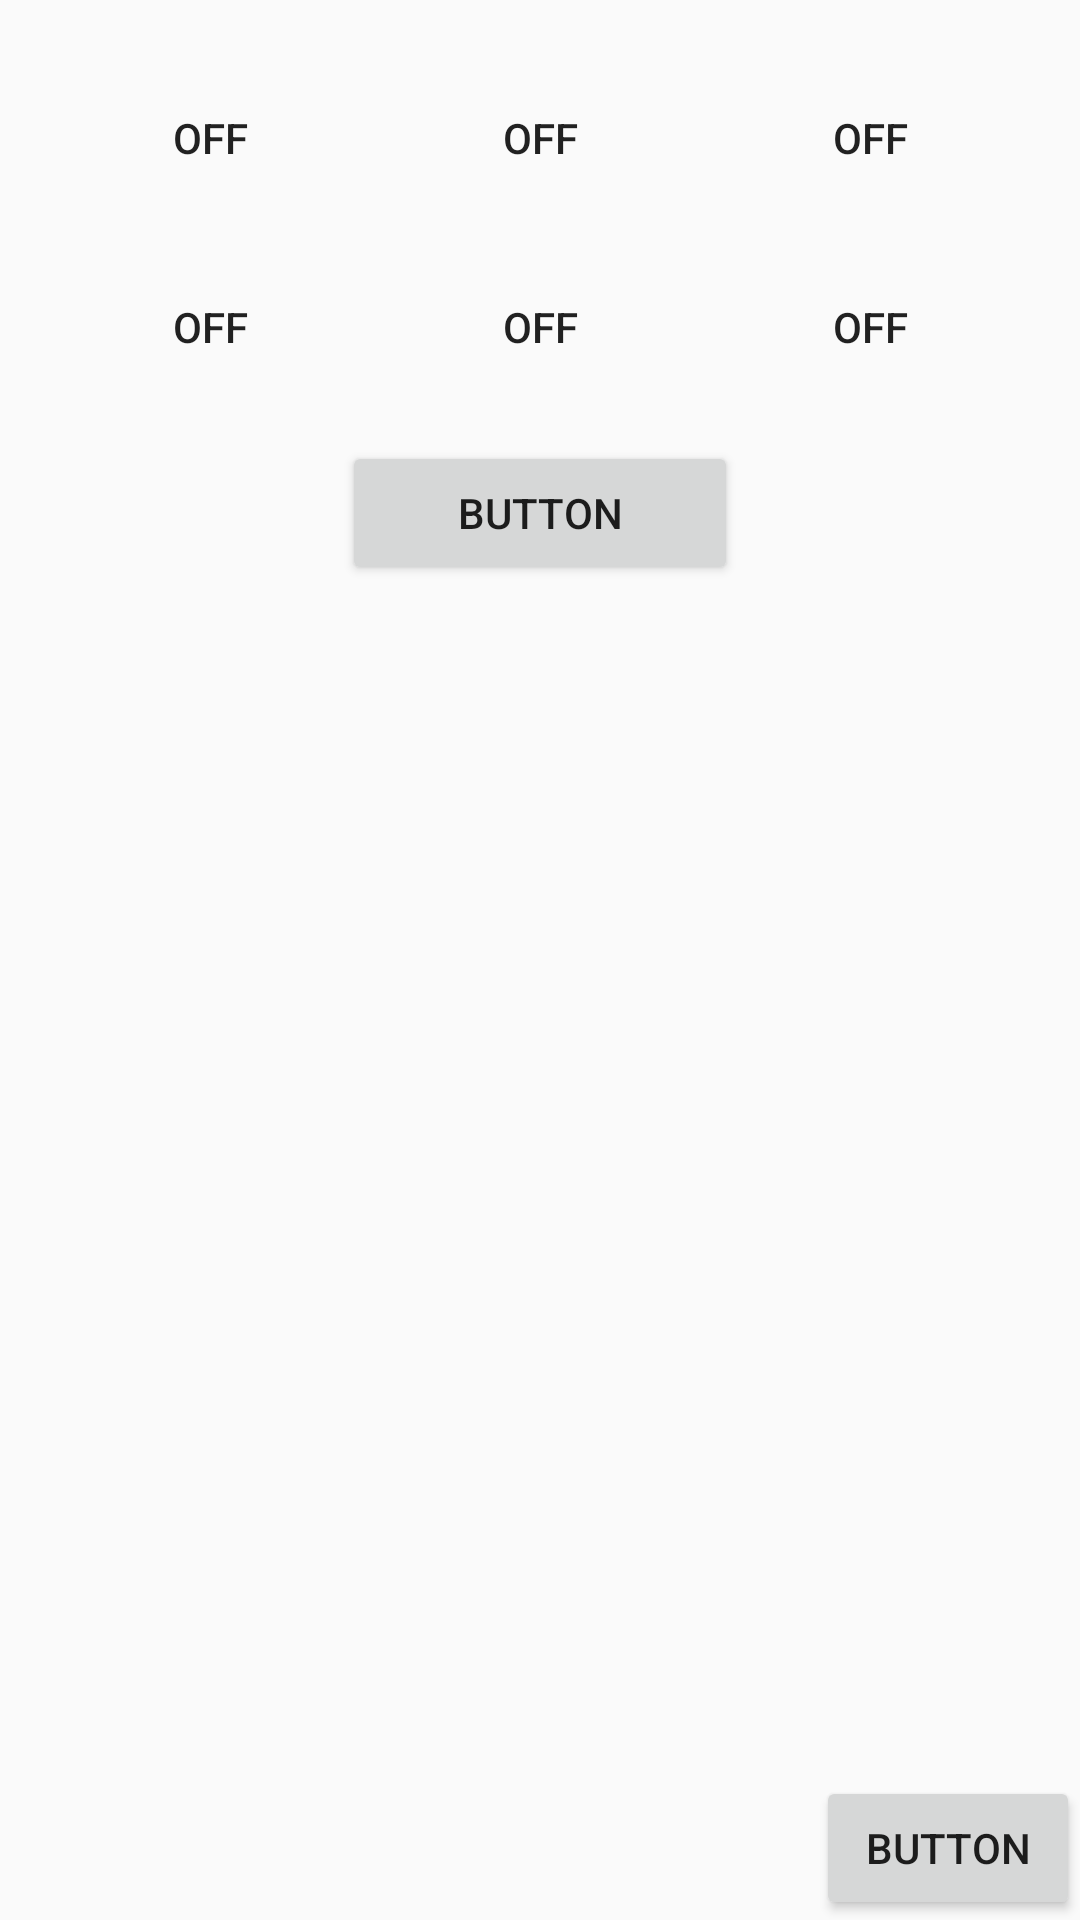

Produce the Android XML layout that renders to this screen, including the resource entries it uses.
<!-- AndroidManifest.xml: application theme AppTheme -->
<!-- res/layout/layout.xml -->
<?xml version="1.0" encoding="utf-8"?>
<RelativeLayout xmlns:android="http://schemas.android.com/apk/res/android"
    xmlns:app="http://schemas.android.com/apk/res-auto"
    android:layout_width="match_parent"
    android:layout_height="match_parent"
    >


    <ToggleButton
        android:id="@+id/toggleButton"
        android:background="@drawable/toggle_selector"
        android:layout_width="wrap_content"
        android:layout_height="wrap_content"
        android:layout_alignParentLeft="true"
        android:layout_alignParentStart="true"
        android:layout_alignParentTop="true"
        android:layout_marginLeft="26dp"
        android:layout_marginStart="26dp"
        android:layout_marginTop="22dp"
        android:text="ToggleButton" />

    <ToggleButton
        android:id="@+id/toggleButton5"
        android:background="@drawable/toggle_selector"
        android:layout_width="wrap_content"
        android:layout_height="wrap_content"
        android:layout_alignTop="@+id/toggleButton"
        android:layout_centerHorizontal="true"
        android:text="ToggleButton" />

    <ToggleButton
        android:id="@+id/toggleButton6"
        android:background="@drawable/toggle_selector"
        android:layout_width="wrap_content"
        android:layout_height="wrap_content"
        android:layout_alignParentEnd="true"
        android:layout_alignParentRight="true"
        android:layout_alignTop="@+id/toggleButton5"
        android:layout_marginEnd="26dp"
        android:layout_marginRight="26dp"
        android:text="ToggleButton" />

    <ToggleButton
        android:id="@+id/toggleButton7"
        android:background="@drawable/toggle_selector"
        android:layout_width="wrap_content"
        android:layout_height="wrap_content"
        android:layout_alignLeft="@+id/toggleButton"
        android:layout_alignStart="@+id/toggleButton"
        android:layout_below="@+id/toggleButton"
        android:layout_marginTop="15dp"
        android:text="ToggleButton" />

    <ToggleButton
        android:id="@+id/toggleButton8"
        android:background="@drawable/toggle_selector"
        android:layout_width="wrap_content"
        android:layout_height="wrap_content"
        android:layout_alignBaseline="@+id/toggleButton7"
        android:layout_alignBottom="@+id/toggleButton7"
        android:layout_alignLeft="@+id/toggleButton5"
        android:layout_alignStart="@+id/toggleButton5"
        android:text="ToggleButton" />

    <ToggleButton
        android:id="@+id/toggleButton9"
        android:background="@drawable/toggle_selector"
        android:layout_width="wrap_content"
        android:layout_height="wrap_content"
        android:layout_alignEnd="@+id/toggleButton6"
        android:layout_alignRight="@+id/toggleButton6"
        android:layout_alignTop="@+id/toggleButton8"
        android:text="ToggleButton" />

    <Button
        android:id="@+id/button"
        android:layout_width="wrap_content"
        android:layout_height="wrap_content"
        android:layout_below="@+id/toggleButton7"
        android:layout_marginTop="14dp"
        android:layout_toEndOf="@+id/toggleButton7"
        android:layout_toLeftOf="@+id/toggleButton9"
        android:layout_toRightOf="@+id/toggleButton7"
        android:layout_toStartOf="@+id/toggleButton9"
        android:text="Button" />

    <ListView
        android:id="@+id/fileList"
        android:layout_width="match_parent"
        android:layout_height="wrap_content"
        android:layout_above="@+id/button2"
        android:layout_alignParentLeft="true"
        android:layout_alignParentStart="true"
        android:layout_below="@+id/button"></ListView>

    <Button
        android:id="@+id/button2"
        android:layout_width="wrap_content"
        android:layout_height="wrap_content"

        android:layout_alignParentBottom="true"
        android:layout_alignParentEnd="true"
        android:layout_alignParentRight="true"
        android:text="Button" />
</RelativeLayout>
<!-- resources referenced by this layout -->
<resources>
  <!-- drawable toggle_selector (drawable) -->
  <?xml version="1.0" encoding="utf-8"?>
  <selector xmlns:android="http://schemas.android.com/apk/res/android">
      <item android:drawable="@drawable/ok2" android:state_checked="true"/>
      <item android:drawable="@drawable/off4" android:state_checked="false"/>
  </selector>
  <style name="AppTheme" parent="Theme.AppCompat.DayNight.NoActionBar">
          
          <item name="colorPrimary">@color/colorPrimary</item>
          <item name="colorPrimaryDark">#fdea95</item>
          <item name="colorAccent">@color/colorAccent</item>
      </style>
  <!-- not gathered from this repository: default colours our renderer supplied (Android Studio template values) -->
  <color name="colorPrimary">#FF6200EE</color>
  <color name="colorAccent">#FF03DAC5</color>
</resources>
